Photos from the image-classification dataset "data" in the GitHub repository christian-rncl/DLSummer2018. Its 3 classes are: new folder, cabbage, lettuce.

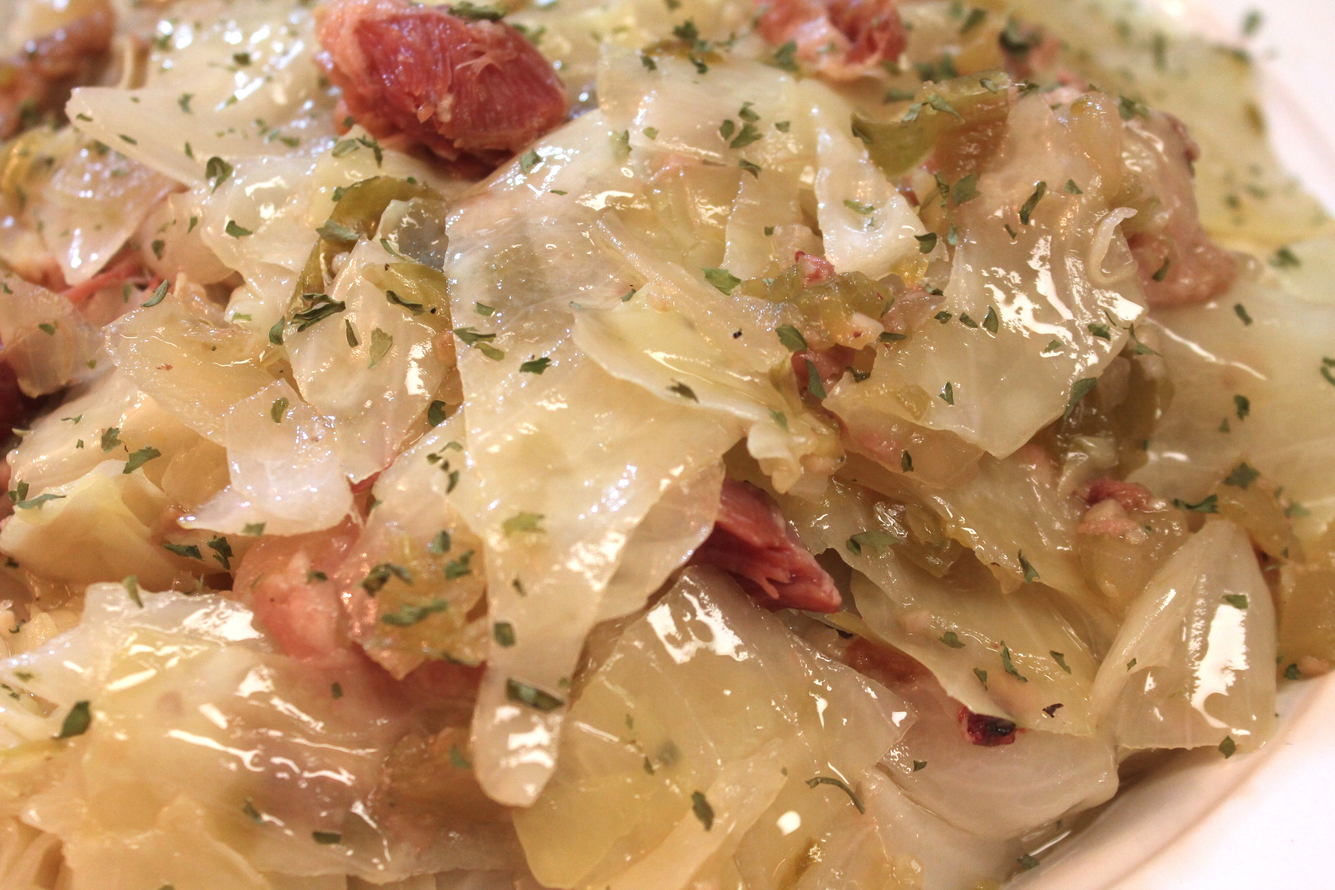
Label: cabbage

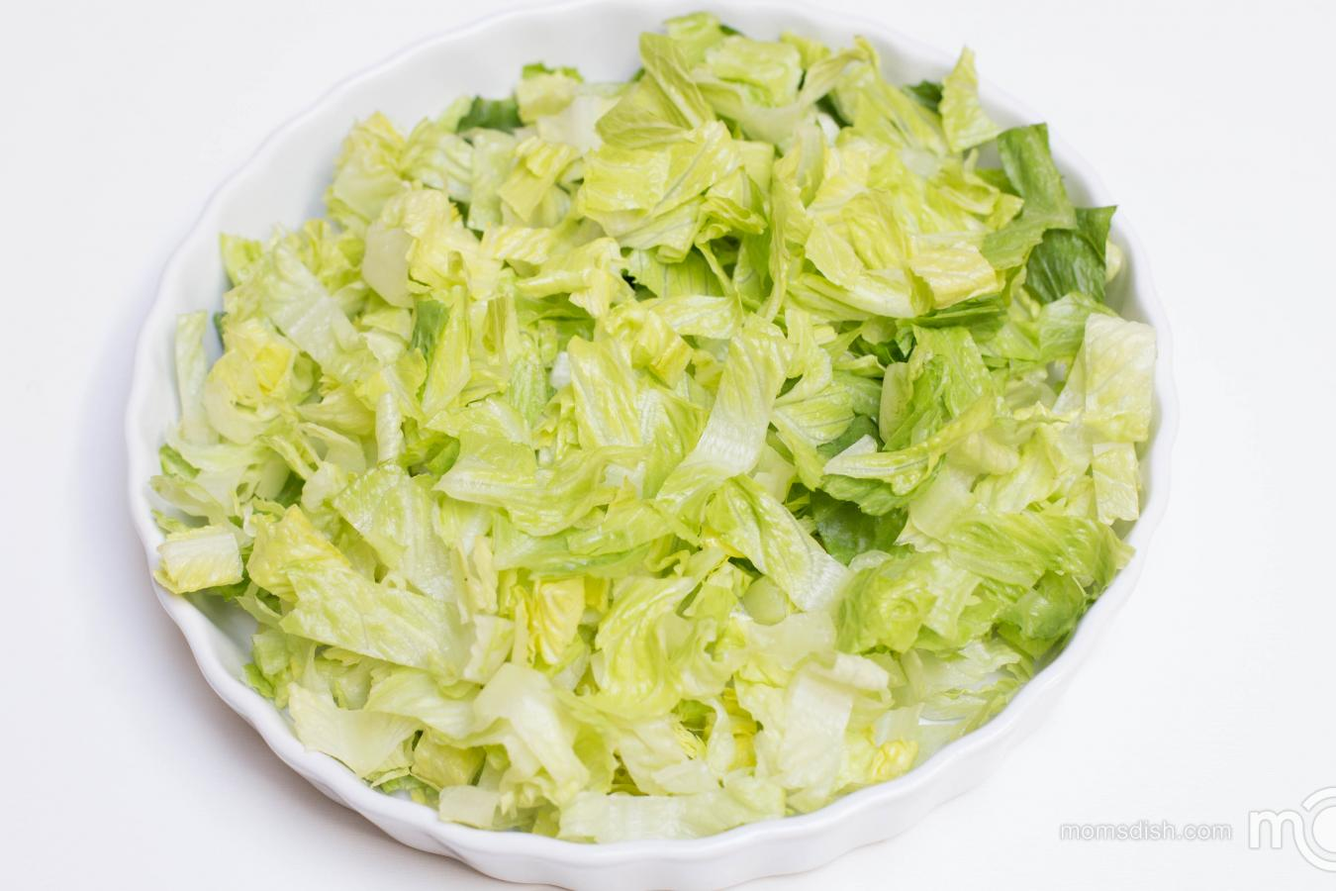
Label: lettuce

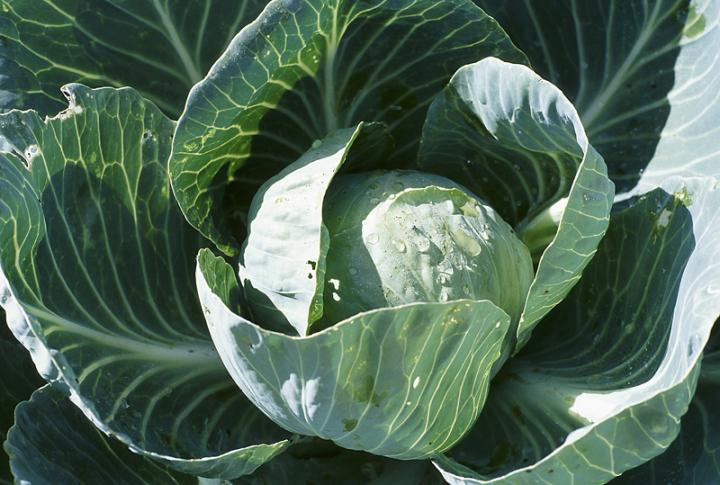
Label: cabbage

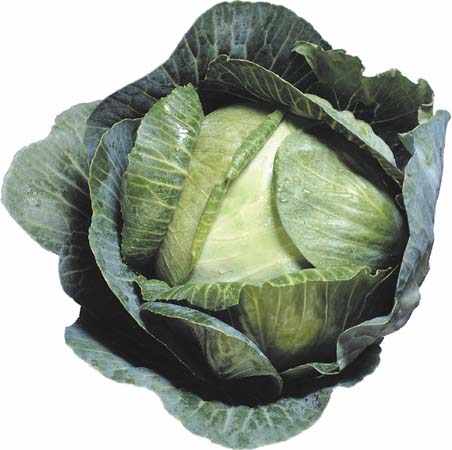
Label: cabbage

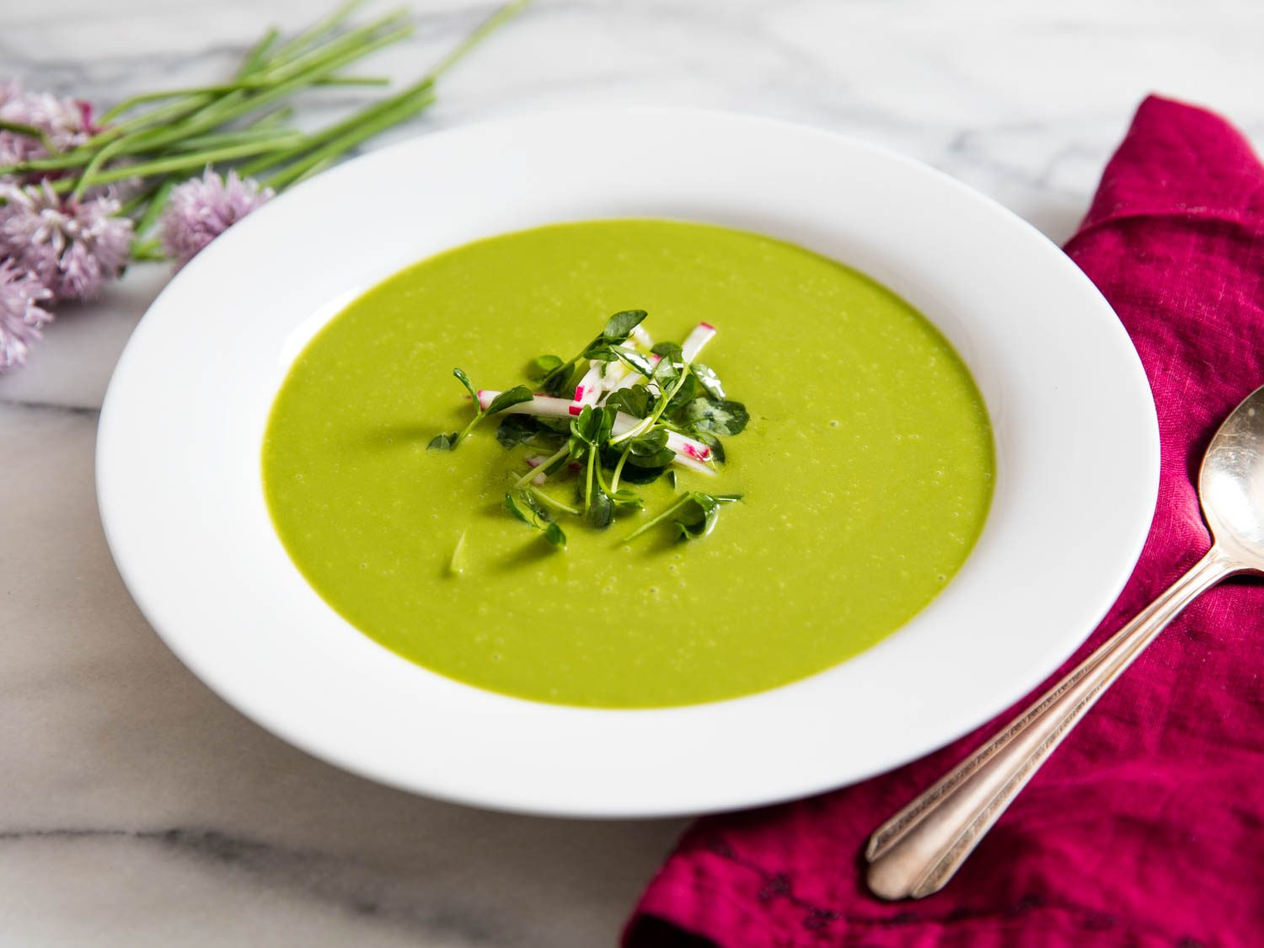
Label: lettuce

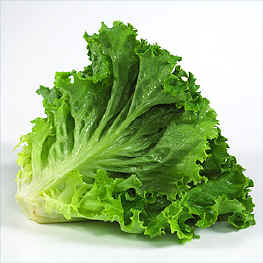
Label: lettuce
